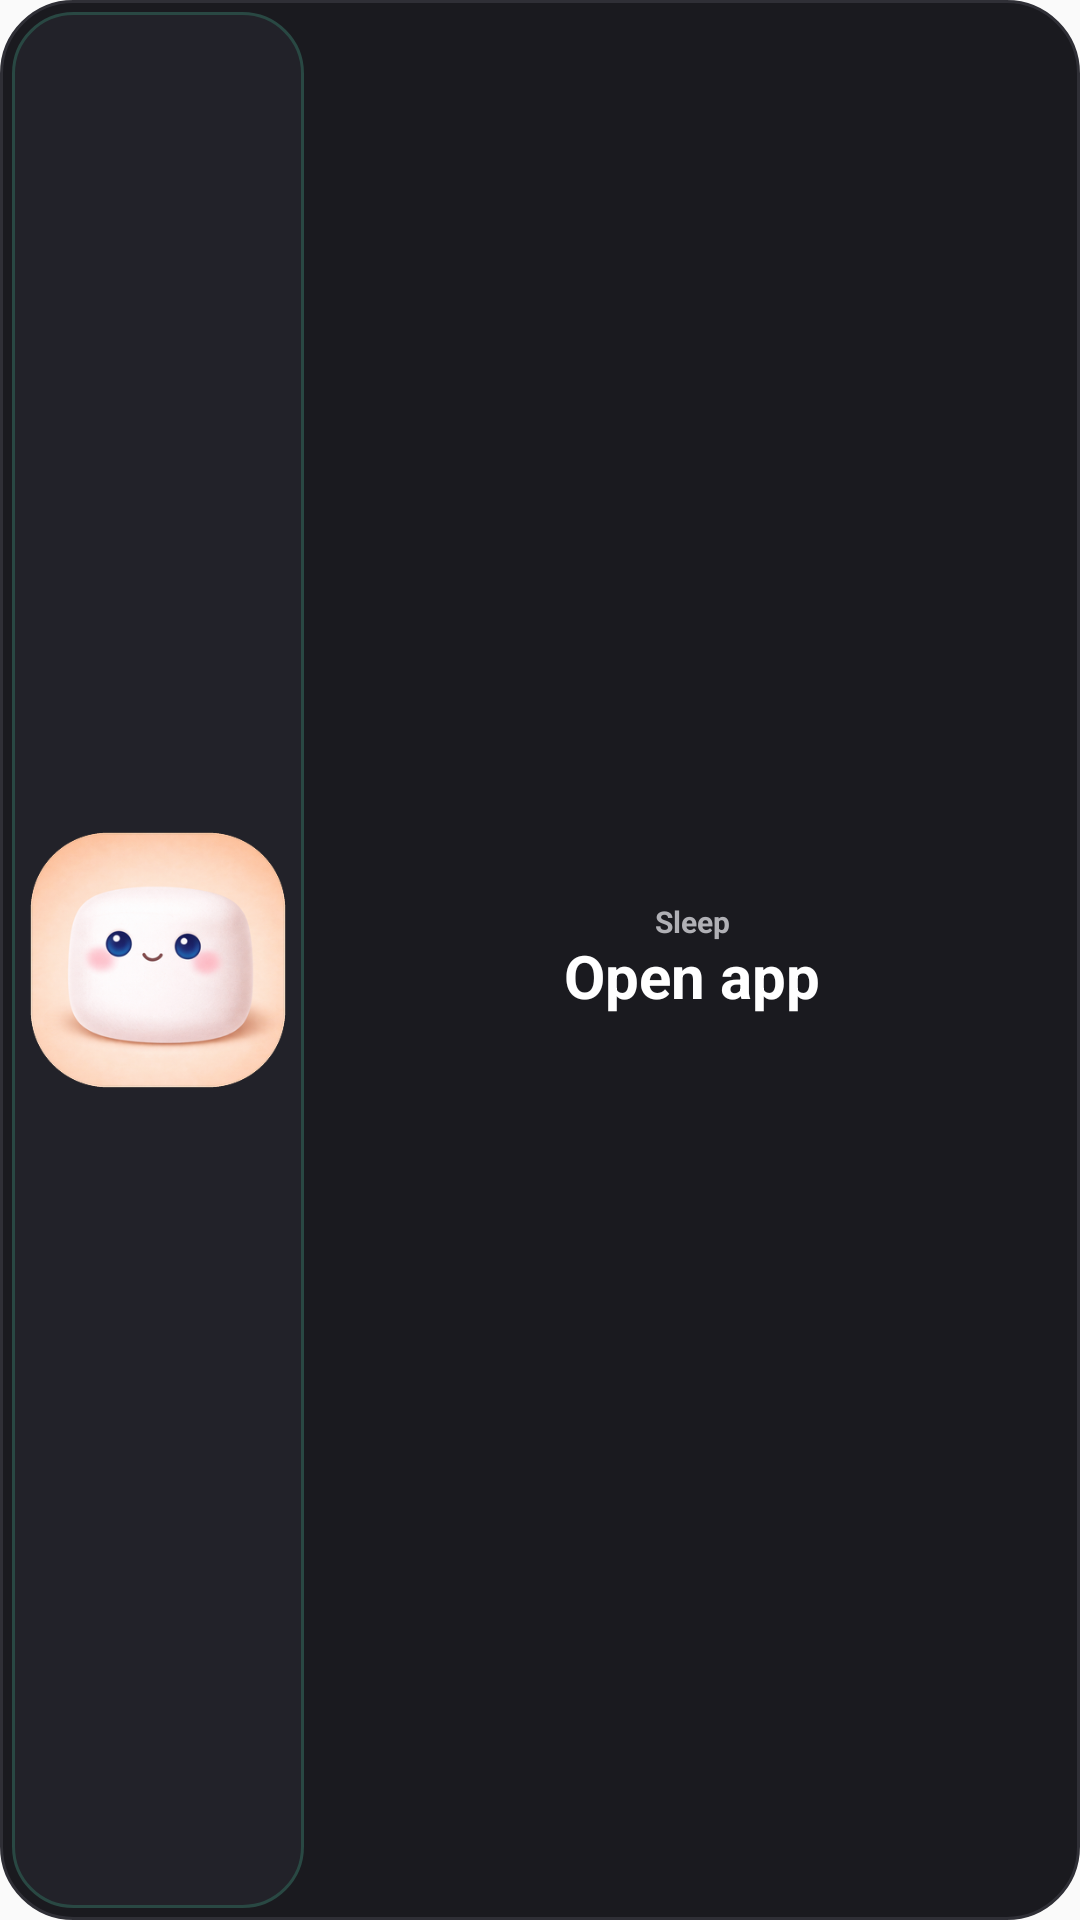

The Android layout XML behind this screen, and the referenced resources:
<!-- AndroidManifest.xml: application theme Theme.BabyNeedsCounter -->
<!-- res/layout/widget_sleep_small.xml -->
<?xml version="1.0" encoding="utf-8"?>
<LinearLayout xmlns:android="http://schemas.android.com/apk/res/android"
    android:id="@+id/widget_sleep_small_root"
    android:layout_width="match_parent"
    android:layout_height="match_parent"
    android:background="@drawable/widget_home_card_background"
    android:baselineAligned="false"
    android:gravity="center_vertical"
    android:orientation="horizontal"
    android:paddingStart="4dp"
    android:paddingTop="4dp"
    android:paddingEnd="4dp"
    android:paddingBottom="4dp"
    android:weightSum="1">

    <LinearLayout
        android:id="@+id/widget_sleep_small_action"
        android:layout_width="0dp"
        android:layout_height="match_parent"
        android:layout_weight="0.28"
        android:background="@drawable/widget_action_sleep_background"
        android:gravity="center"
        android:orientation="vertical"
        android:padding="2dp">

        <ImageView
            android:id="@+id/widget_sleep_small_icon"
            android:layout_width="match_parent"
            android:layout_height="match_parent"
            android:contentDescription="@null"
            android:scaleType="fitCenter"
            android:src="@drawable/marshmallow_awake" />
    </LinearLayout>

    <LinearLayout
        android:id="@+id/widget_sleep_small_content"
        android:layout_width="0dp"
        android:layout_height="match_parent"
        android:layout_marginStart="4dp"
        android:layout_weight="0.72"
        android:gravity="center"
        android:orientation="vertical"
        android:padding="4dp">

        <TextView
            android:id="@+id/widget_sleep_small_state"
            android:layout_width="match_parent"
            android:layout_height="wrap_content"
            android:ellipsize="end"
            android:gravity="center"
            android:includeFontPadding="false"
            android:maxLines="1"
            android:text="Sleep"
            android:textColor="#B0B0B5"
            android:textSize="10sp"
            android:textStyle="bold" />

        <TextView
            android:id="@+id/widget_sleep_small_duration"
            android:layout_width="match_parent"
            android:layout_height="wrap_content"
            android:layout_marginTop="1dp"
            android:autoSizeMaxTextSize="56sp"
            android:autoSizeMinTextSize="8sp"
            android:autoSizeStepGranularity="1sp"
            android:autoSizeTextType="uniform"
            android:ellipsize="end"
            android:gravity="center"
            android:includeFontPadding="false"
            android:maxLines="1"
            android:text="Open app"
            android:textColor="#FFFFFF"
            android:textSize="20sp"
            android:textStyle="bold" />
    </LinearLayout>

</LinearLayout>
<!-- resources referenced by this layout -->
<resources>
  <!-- drawable marshmallow_awake: png bitmap (drawable, 98585 bytes) -->
  <!-- drawable widget_action_sleep_background (drawable) -->
  <?xml version="1.0" encoding="utf-8"?>
  <selector xmlns:android="http://schemas.android.com/apk/res/android">
      <item android:state_pressed="true">
          <shape android:shape="rectangle">
              <solid android:color="#1A2C2A" />
              <corners android:radius="20dp" />
              <stroke
                  android:width="2dp"
                  android:color="#5EC4B8" />
          </shape>
      </item>
      <item>
          <shape android:shape="rectangle">
              <solid android:color="#222229" />
              <corners android:radius="20dp" />
              <stroke
                  android:width="1dp"
                  android:color="#294843" />
          </shape>
      </item>
  </selector>
  <!-- drawable widget_home_card_background (drawable) -->
  <?xml version="1.0" encoding="utf-8"?>
  <shape xmlns:android="http://schemas.android.com/apk/res/android"
      android:shape="rectangle">
      <solid android:color="#1A1A1F" />
      <corners android:radius="24dp" />
      <stroke
          android:width="1dp"
          android:color="#2F2F36" />
  </shape>
  <style name="Theme.BabyNeedsCounter" parent="android:Theme.Material.Light.NoActionBar" />
</resources>
